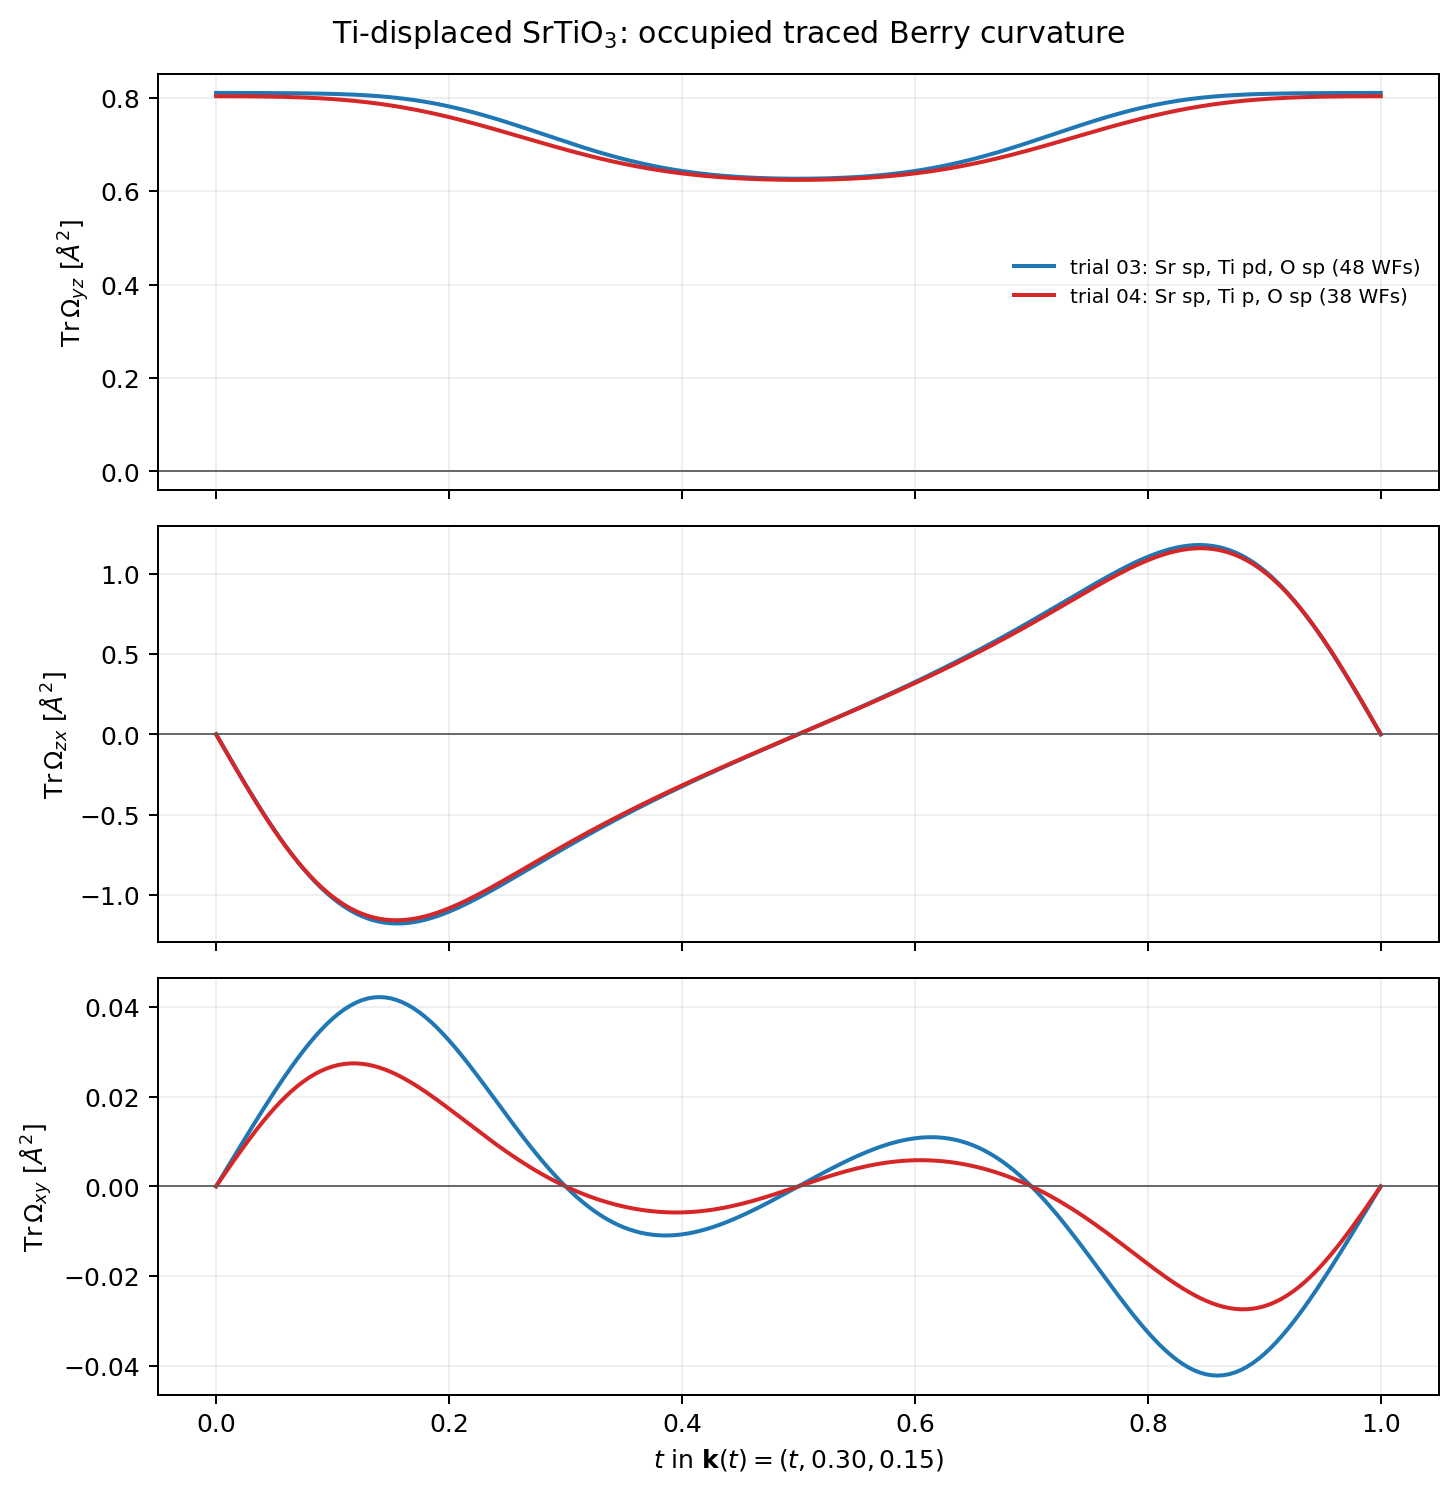

The data file committed next to this chart (first rows):
t, kx_red, ky_red, kz_red, trial03_trace_omega_yz_A2, trial04_trace_omega_yz_A2, trial04_minus_trial03_yz_A2, trial03_trace_omega_zx_A2, trial04_trace_omega_zx_A2, trial04_minus_trial03_zx_A2, trial03_trace_omega_xy_A2, trial04_trace_omega_xy_A2, trial04_minus_trial03_xy_A2
0.0, 0.0, 0.3, 0.15, 0.8101, 0.8031, -0.007036, 2.9991749773442547e-09, 5.648775614176818e-10, -2.434297415926573e-09, -1.0545916566045923e-09, -8.449599341725623e-10, 2.0963172243202995e-10
0.005, 0.005, 0.3, 0.15, 0.8101, 0.8031, -0.00704, -0.06255, -0.06333, -0.0007774, 0.002152, 0.001892, -0.0002605
0.01, 0.01, 0.3, 0.15, 0.8101, 0.803, -0.007053, -0.1249, -0.1264, -0.001522, 0.004302, 0.003774, -0.0005281
0.015, 0.015, 0.3, 0.15, 0.8101, 0.803, -0.007076, -0.1869, -0.1891, -0.002203, 0.006446, 0.005636, -0.0008098
0.02, 0.02, 0.3, 0.15, 0.8101, 0.8029, -0.00711, -0.2484, -0.2512, -0.00279, 0.008582, 0.00747, -0.001112
0.025, 0.025, 0.3, 0.15, 0.81, 0.8029, -0.007156, -0.3091, -0.3123, -0.003257, 0.01071, 0.009265, -0.001441
0.03, 0.03, 0.3, 0.15, 0.81, 0.8028, -0.007217, -0.3689, -0.3724, -0.00358, 0.01281, 0.01101, -0.001801
0.035, 0.035, 0.3, 0.15, 0.8099, 0.8026, -0.007296, -0.4276, -0.4313, -0.003741, 0.0149, 0.0127, -0.002198
0.04, 0.04, 0.3, 0.15, 0.8099, 0.8025, -0.007394, -0.485, -0.4887, -0.003726, 0.01697, 0.01433, -0.002634
0.045, 0.045, 0.3, 0.15, 0.8098, 0.8023, -0.007516, -0.5409, -0.5445, -0.003525, 0.019, 0.01589, -0.003112
0.05, 0.05, 0.3, 0.15, 0.8097, 0.8021, -0.007664, -0.5953, -0.5985, -0.003137, 0.021, 0.01736, -0.003633
0.055, 0.055, 0.3, 0.15, 0.8097, 0.8018, -0.007841, -0.6479, -0.6505, -0.002561, 0.02295, 0.01876, -0.004198
0.06, 0.06, 0.3, 0.15, 0.8096, 0.8015, -0.00805, -0.6986, -0.7004, -0.001807, 0.02486, 0.02006, -0.004803
0.065, 0.065, 0.3, 0.15, 0.8095, 0.8012, -0.008293, -0.7472, -0.7481, -0.0008845, 0.02671, 0.02126, -0.005449
0.07, 0.07, 0.3, 0.15, 0.8093, 0.8008, -0.008573, -0.7936, -0.7934, 0.0001892, 0.02849, 0.02236, -0.00613
0.075, 0.075, 0.3, 0.15, 0.8092, 0.8003, -0.008892, -0.8377, -0.8363, 0.001395, 0.0302, 0.02336, -0.006842
0.08, 0.08, 0.3, 0.15, 0.809, 0.7998, -0.00925, -0.8794, -0.8767, 0.002709, 0.03183, 0.02425, -0.007579
0.085, 0.085, 0.3, 0.15, 0.8088, 0.7992, -0.009648, -0.9185, -0.9144, 0.004108, 0.03337, 0.02503, -0.008336
0.09, 0.09, 0.3, 0.15, 0.8086, 0.7985, -0.01009, -0.9549, -0.9494, 0.005565, 0.0348, 0.0257, -0.009104
0.095, 0.095, 0.3, 0.15, 0.8083, 0.7978, -0.01057, -0.9887, -0.9817, 0.007053, 0.03613, 0.02626, -0.009877
0.1, 0.1, 0.3, 0.15, 0.808, 0.797, -0.01108, -1.02, -1.011, 0.008547, 0.03735, 0.0267, -0.01065
0.105, 0.105, 0.3, 0.15, 0.8077, 0.796, -0.01164, -1.048, -1.038, 0.01002, 0.03844, 0.02704, -0.0114
0.11, 0.11, 0.3, 0.15, 0.8073, 0.795, -0.01223, -1.073, -1.062, 0.01145, 0.0394, 0.02726, -0.01214
0.115, 0.115, 0.3, 0.15, 0.8068, 0.7939, -0.01284, -1.096, -1.083, 0.01282, 0.04022, 0.02738, -0.01285
0.12, 0.12, 0.3, 0.15, 0.8062, 0.7927, -0.01349, -1.116, -1.102, 0.01411, 0.04091, 0.02739, -0.01352
0.125, 0.125, 0.3, 0.15, 0.8056, 0.7914, -0.01415, -1.133, -1.117, 0.0153, 0.04144, 0.0273, -0.01414
0.13, 0.13, 0.3, 0.15, 0.8049, 0.79, -0.01484, -1.147, -1.13, 0.01639, 0.04183, 0.02712, -0.01472
0.135, 0.135, 0.3, 0.15, 0.804, 0.7885, -0.01553, -1.158, -1.141, 0.01736, 0.04207, 0.02684, -0.01523
0.14, 0.14, 0.3, 0.15, 0.8031, 0.7869, -0.01623, -1.167, -1.149, 0.01821, 0.04216, 0.02647, -0.01569
0.145, 0.145, 0.3, 0.15, 0.8021, 0.7851, -0.01693, -1.173, -1.155, 0.01895, 0.04209, 0.02602, -0.01607
0.15, 0.15, 0.3, 0.15, 0.8009, 0.7833, -0.01762, -1.177, -1.158, 0.01957, 0.04188, 0.0255, -0.01638
0.155, 0.155, 0.3, 0.15, 0.7996, 0.7813, -0.01829, -1.179, -1.159, 0.02007, 0.04152, 0.0249, -0.01662
0.16, 0.16, 0.3, 0.15, 0.7982, 0.7792, -0.01895, -1.178, -1.157, 0.02047, 0.04101, 0.02423, -0.01678
0.165, 0.165, 0.3, 0.15, 0.7966, 0.777, -0.01958, -1.175, -1.154, 0.02077, 0.04036, 0.02351, -0.01685
0.17, 0.17, 0.3, 0.15, 0.7949, 0.7747, -0.02018, -1.17, -1.149, 0.02099, 0.03958, 0.02273, -0.01685
0.175, 0.175, 0.3, 0.15, 0.793, 0.7722, -0.02074, -1.163, -1.142, 0.02113, 0.03868, 0.02191, -0.01677
0.18, 0.18, 0.3, 0.15, 0.7909, 0.7697, -0.02125, -1.155, -1.133, 0.0212, 0.03765, 0.02104, -0.01661
0.185, 0.185, 0.3, 0.15, 0.7888, 0.767, -0.02173, -1.144, -1.123, 0.02122, 0.03651, 0.02014, -0.01637
0.19, 0.19, 0.3, 0.15, 0.7864, 0.7643, -0.02214, -1.133, -1.111, 0.02119, 0.03527, 0.01921, -0.01605
0.195, 0.195, 0.3, 0.15, 0.7839, 0.7614, -0.02251, -1.119, -1.098, 0.02113, 0.03393, 0.01826, -0.01567
0.2, 0.2, 0.3, 0.15, 0.7812, 0.7584, -0.02281, -1.105, -1.084, 0.02104, 0.03251, 0.01729, -0.01522
0.205, 0.205, 0.3, 0.15, 0.7784, 0.7554, -0.02306, -1.09, -1.069, 0.02094, 0.03101, 0.0163, -0.0147
0.21, 0.21, 0.3, 0.15, 0.7755, 0.7522, -0.02324, -1.073, -1.052, 0.02082, 0.02944, 0.01531, -0.01413
0.215, 0.215, 0.3, 0.15, 0.7724, 0.749, -0.02336, -1.056, -1.035, 0.02069, 0.02782, 0.01432, -0.0135
0.22, 0.22, 0.3, 0.15, 0.7691, 0.7457, -0.02341, -1.038, -1.017, 0.02056, 0.02615, 0.01333, -0.01282
0.225, 0.225, 0.3, 0.15, 0.7657, 0.7423, -0.0234, -1.019, -0.9984, 0.02043, 0.02444, 0.01234, -0.0121
0.23, 0.23, 0.3, 0.15, 0.7622, 0.7389, -0.02332, -0.9994, -0.9791, 0.02029, 0.02271, 0.01136, -0.01134
0.235, 0.235, 0.3, 0.15, 0.7586, 0.7354, -0.02319, -0.9795, -0.9594, 0.02015, 0.02095, 0.0104, -0.01056
0.24, 0.24, 0.3, 0.15, 0.7549, 0.7319, -0.02299, -0.9592, -0.9392, 0.02, 0.01919, 0.009446, -0.009741
0.245, 0.245, 0.3, 0.15, 0.751, 0.7283, -0.02273, -0.9386, -0.9188, 0.01985, 0.01742, 0.008515, -0.008907
0.25, 0.25, 0.3, 0.15, 0.7471, 0.7247, -0.02241, -0.9177, -0.898, 0.01969, 0.01566, 0.007606, -0.008059
0.255, 0.255, 0.3, 0.15, 0.7431, 0.7211, -0.02204, -0.8967, -0.8771, 0.01952, 0.01392, 0.006719, -0.007203
0.26, 0.26, 0.3, 0.15, 0.7391, 0.7175, -0.02162, -0.8754, -0.8561, 0.01933, 0.0122, 0.005858, -0.006345
0.265, 0.265, 0.3, 0.15, 0.735, 0.7138, -0.02115, -0.8541, -0.835, 0.01912, 0.01051, 0.005022, -0.005489
0.27, 0.27, 0.3, 0.15, 0.7308, 0.7102, -0.02064, -0.8328, -0.8139, 0.01888, 0.008857, 0.004215, -0.004642
0.275, 0.275, 0.3, 0.15, 0.7266, 0.7065, -0.02009, -0.8114, -0.7928, 0.01863, 0.007245, 0.003437, -0.003809
0.28, 0.28, 0.3, 0.15, 0.7224, 0.7029, -0.01951, -0.7901, -0.7718, 0.01834, 0.005681, 0.002688, -0.002993
0.285, 0.285, 0.3, 0.15, 0.7182, 0.6994, -0.01889, -0.7689, -0.7508, 0.01803, 0.00417, 0.001969, -0.002201
0.29, 0.29, 0.3, 0.15, 0.7141, 0.6958, -0.01825, -0.7477, -0.73, 0.01769, 0.002717, 0.001282, -0.001435
0.295, 0.295, 0.3, 0.15, 0.7099, 0.6923, -0.01759, -0.7267, -0.7094, 0.01731, 0.001325, 0.000625, -0.0007004
... 141 more rows
